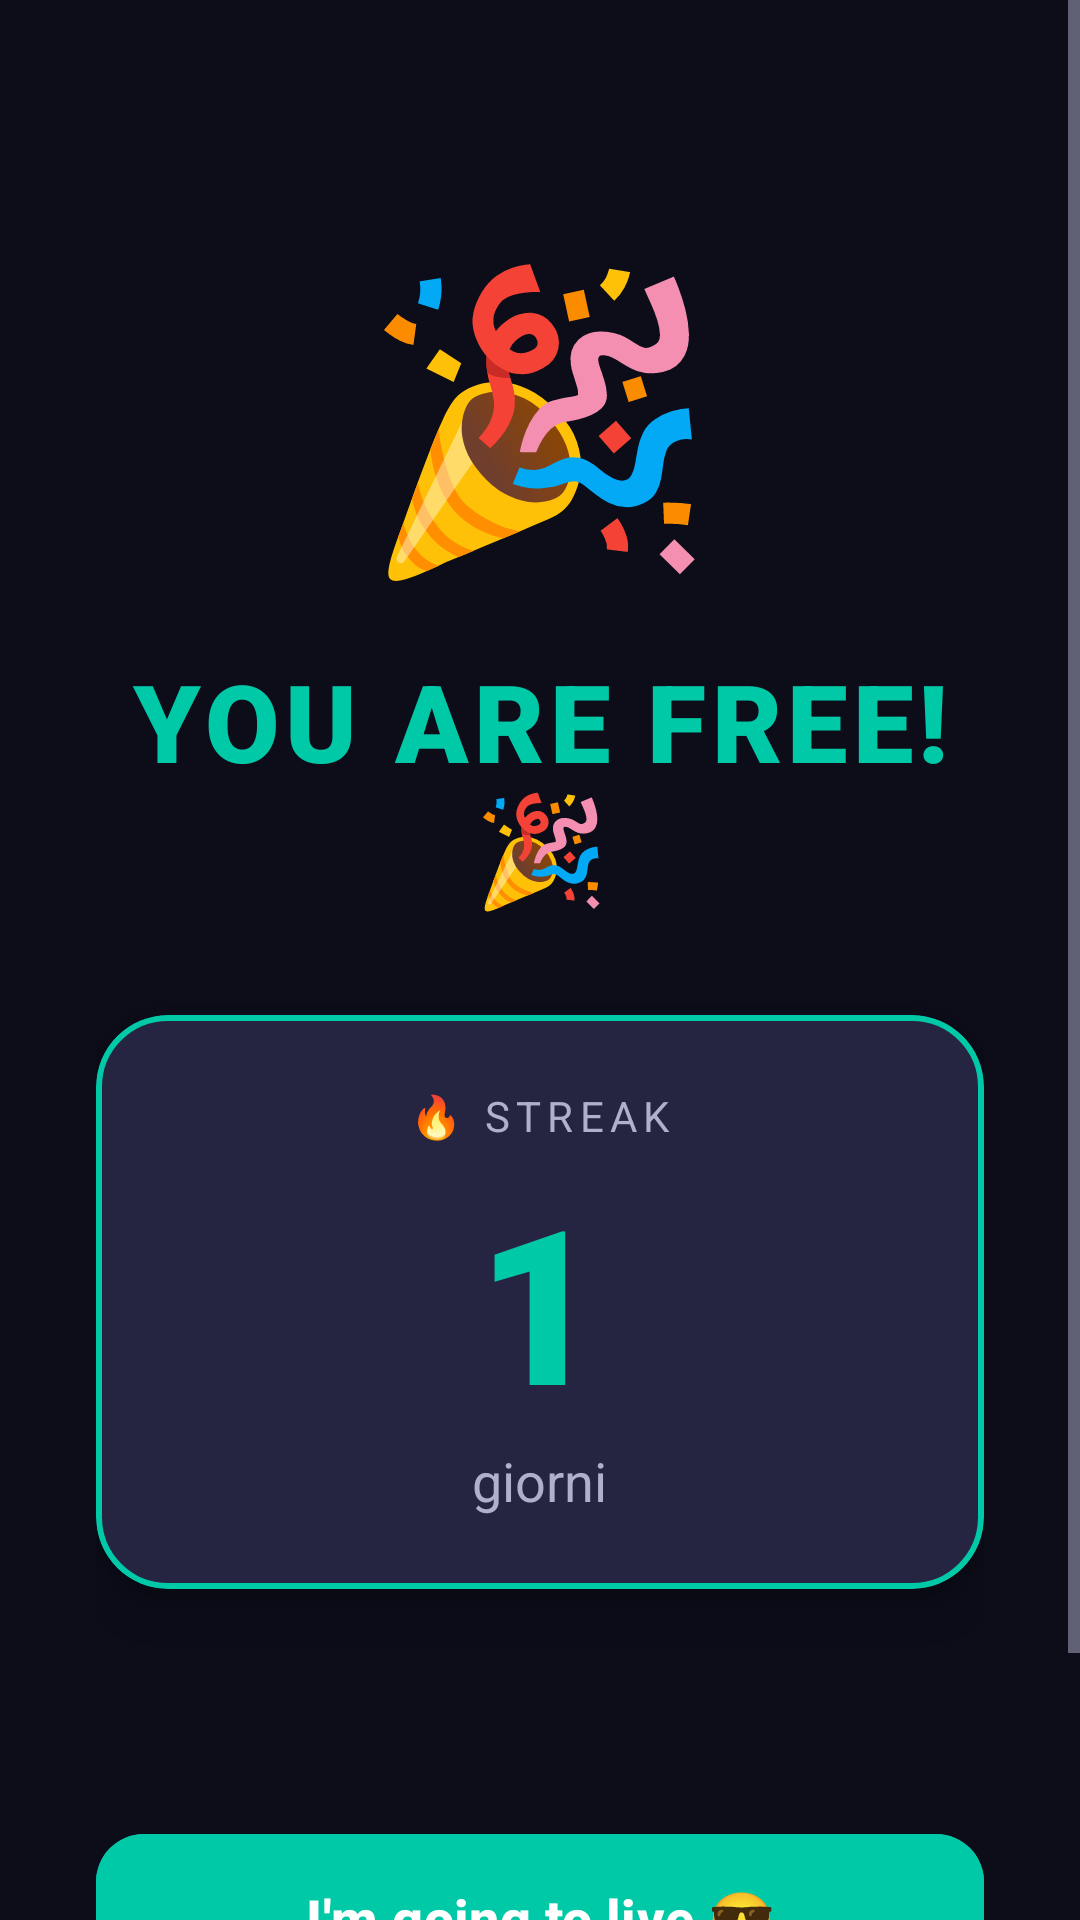

Produce the Android XML layout that renders to this screen, including the resource entries it uses.
<!-- AndroidManifest.xml: application theme Theme.Stacca -->
<!-- res/layout/activity_celebration.xml -->
<?xml version="1.0" encoding="utf-8"?>
<FrameLayout xmlns:android="http://schemas.android.com/apk/res/android"
    xmlns:app="http://schemas.android.com/apk/res-auto"
    android:layout_width="match_parent"
    android:layout_height="match_parent"
    android:background="@color/background_dark">

    
    <TextView
        android:id="@+id/rainEmoji1"
        android:layout_width="wrap_content"
        android:layout_height="wrap_content"
        android:text="🎉"
        android:textSize="40sp"
        android:layout_marginStart="20dp"
        android:translationY="-300dp" />

    <TextView
        android:id="@+id/rainEmoji2"
        android:layout_width="wrap_content"
        android:layout_height="wrap_content"
        android:text="⭐"
        android:textSize="32sp"
        android:layout_marginStart="80dp"
        android:translationY="-300dp" />

    <TextView
        android:id="@+id/rainEmoji3"
        android:layout_width="wrap_content"
        android:layout_height="wrap_content"
        android:text="🌟"
        android:textSize="36sp"
        android:layout_marginStart="150dp"
        android:translationY="-300dp" />

    <TextView
        android:id="@+id/rainEmoji4"
        android:layout_width="wrap_content"
        android:layout_height="wrap_content"
        android:text="🎊"
        android:textSize="38sp"
        android:layout_marginStart="230dp"
        android:translationY="-300dp" />

    <TextView
        android:id="@+id/rainEmoji5"
        android:layout_width="wrap_content"
        android:layout_height="wrap_content"
        android:text="✨"
        android:textSize="30sp"
        android:layout_marginStart="310dp"
        android:translationY="-300dp" />

    <TextView
        android:id="@+id/rainEmoji6"
        android:layout_width="wrap_content"
        android:layout_height="wrap_content"
        android:text="🎉"
        android:textSize="34sp"
        android:layout_marginStart="60dp"
        android:translationY="-300dp" />

    
    <ScrollView
        android:layout_width="match_parent"
        android:layout_height="match_parent"
        android:fillViewport="true">

        <LinearLayout
            android:layout_width="match_parent"
            android:layout_height="wrap_content"
            android:orientation="vertical"
            android:gravity="center"
            android:padding="32dp">

            
            <View
                android:layout_width="0dp"
                android:layout_height="40dp" />

            
            <TextView
                android:id="@+id/tvCelebEmoji"
                android:layout_width="wrap_content"
                android:layout_height="wrap_content"
                android:text="🎉"
                android:textSize="96sp"
                android:gravity="center"
                android:layout_gravity="center_horizontal"
                android:layout_marginBottom="16dp" />

            
            <TextView
                android:id="@+id/tvCelebTitle"
                android:layout_width="match_parent"
                android:layout_height="wrap_content"
                android:text="@string/celebration_title"
                android:textSize="36sp"
                android:textStyle="bold"
                android:textColor="@color/tertiary"
                android:gravity="center"
                android:fontFamily="sans-serif-black"
                android:letterSpacing="0.05"
                android:layout_marginBottom="32dp" />

            
            <com.google.android.material.card.MaterialCardView
                android:layout_width="match_parent"
                android:layout_height="wrap_content"
                app:cardBackgroundColor="@color/background_card_elevated"
                app:cardCornerRadius="24dp"
                app:cardElevation="12dp"
                app:strokeColor="@color/tertiary"
                app:strokeWidth="2dp"
                android:layout_marginBottom="16dp">

                <LinearLayout
                    android:layout_width="match_parent"
                    android:layout_height="wrap_content"
                    android:orientation="vertical"
                    android:padding="24dp"
                    android:gravity="center">

                    <TextView
                        android:layout_width="wrap_content"
                        android:layout_height="wrap_content"
                        android:text="@string/celebration_streak_label"
                        android:textSize="14sp"
                        android:textColor="@color/text_secondary"
                        android:textAllCaps="true"
                        android:letterSpacing="0.15"
                        android:layout_marginBottom="4dp" />

                    
                    <TextView
                        android:id="@+id/tvCelebStreakCount"
                        android:layout_width="wrap_content"
                        android:layout_height="wrap_content"
                        android:text="1"
                        android:textSize="72sp"
                        android:textStyle="bold"
                        android:textColor="@color/tertiary"
                        android:fontFamily="sans-serif-black"
                        android:gravity="center" />

                    
                    <TextView
                        android:id="@+id/tvCelebStreakDays"
                        android:layout_width="wrap_content"
                        android:layout_height="wrap_content"
                        android:text="giorni"
                        android:textSize="18sp"
                        android:textColor="@color/text_secondary"
                        android:gravity="center" />

                </LinearLayout>
            </com.google.android.material.card.MaterialCardView>

            
            <com.google.android.material.card.MaterialCardView
                android:id="@+id/cardNewRecord"
                android:layout_width="wrap_content"
                android:layout_height="wrap_content"
                android:visibility="gone"
                app:cardBackgroundColor="@color/premium_gold"
                app:cardCornerRadius="32dp"
                app:cardElevation="8dp"
                android:layout_marginBottom="16dp">

                <TextView
                    android:layout_width="wrap_content"
                    android:layout_height="wrap_content"
                    android:text="@string/celebration_new_record"
                    android:textSize="20sp"
                    android:textStyle="bold"
                    android:textColor="@color/background_dark"
                    android:paddingStart="24dp"
                    android:paddingEnd="24dp"
                    android:paddingTop="12dp"
                    android:paddingBottom="12dp"
                    android:gravity="center" />

            </com.google.android.material.card.MaterialCardView>

            
            <TextView
                android:id="@+id/tvCelebMessage"
                android:layout_width="match_parent"
                android:layout_height="wrap_content"
                android:textSize="16sp"
                android:textColor="@color/text_hint"
                android:gravity="center"
                android:fontStyle="italic"
                android:lineSpacingMultiplier="1.4"
                android:layout_marginBottom="40dp" />

            
            <com.google.android.material.button.MaterialButton
                android:id="@+id/btnCelebClose"
                android:layout_width="match_parent"
                android:layout_height="64dp"
                android:text="@string/celebration_btn_close"
                android:textSize="18sp"
                android:textStyle="bold"
                style="@style/Widget.Stacca.Button.Primary"
                android:backgroundTint="@color/tertiary"
                app:cornerRadius="16dp" />

            
            <View
                android:layout_width="0dp"
                android:layout_height="40dp" />

        </LinearLayout>
    </ScrollView>

</FrameLayout>
<!-- resources referenced by this layout -->
<resources>
  <color name="background_card_elevated">#252542</color>
  <color name="background_dark">#0D0D1A</color>
  <color name="premium_gold">#FFD700</color>
  <color name="tertiary">#00C9A7</color>
  <color name="text_hint">#6E6E8A</color>
  <color name="text_secondary">#B0B0CC</color>
  <string name="celebration_btn_close">I\'m going to live 😎</string>
  <string name="celebration_new_record">NEW RECORD! 🏆</string>
  <string name="celebration_streak_label">🔥 Streak</string>
  <string name="celebration_title">YOU ARE FREE! 🎉</string>
  <style name="Widget.Stacca.Button.Primary" parent="Widget.Material3.Button">
          <item name="android:textSize">16sp</item>
          <item name="android:textStyle">bold</item>
          <item name="android:textColor">@color/white</item>
          <item name="android:textAllCaps">false</item>
          <item name="cornerRadius">16dp</item>
      </style>
  <style name="Theme.Stacca" parent="Theme.Material3.Dark.NoActionBar">
          <item name="colorPrimary">@color/primary</item>
          <item name="colorPrimaryDark">@color/primary_dark</item>
          <item name="colorOnPrimary">@color/on_primary</item>
          <item name="colorSecondary">@color/secondary</item>
          <item name="colorOnSecondary">@color/on_secondary</item>
          <item name="colorTertiary">@color/tertiary</item>
          <item name="colorOnTertiary">@color/on_tertiary</item>
          <item name="android:colorBackground">@color/background_dark</item>
          <item name="colorSurface">@color/surface</item>
          <item name="colorSurfaceVariant">@color/surface_variant</item>
          <item name="android:textColorPrimary">@color/text_primary</item>
          <item name="android:textColorSecondary">@color/text_secondary</item>
          <item name="android:textColorHint">@color/text_hint</item>
          <item name="android:statusBarColor">@color/background_dark</item>
          <item name="android:navigationBarColor">@color/background_dark</item>
          <item name="android:windowBackground">@color/background_dark</item>
      </style>
  <color name="white">#FFFFFF</color>
  <color name="primary">#FF6B35</color>
  <color name="primary_dark">#E55A2B</color>
  <color name="on_primary">#FFFFFF</color>
  <color name="secondary">#7B2FF7</color>
  <color name="on_secondary">#FFFFFF</color>
  <color name="on_tertiary">#FFFFFF</color>
  <color name="surface">#16213E</color>
  <color name="surface_variant">#1E2A4A</color>
  <color name="text_primary">#FFFFFF</color>
</resources>
